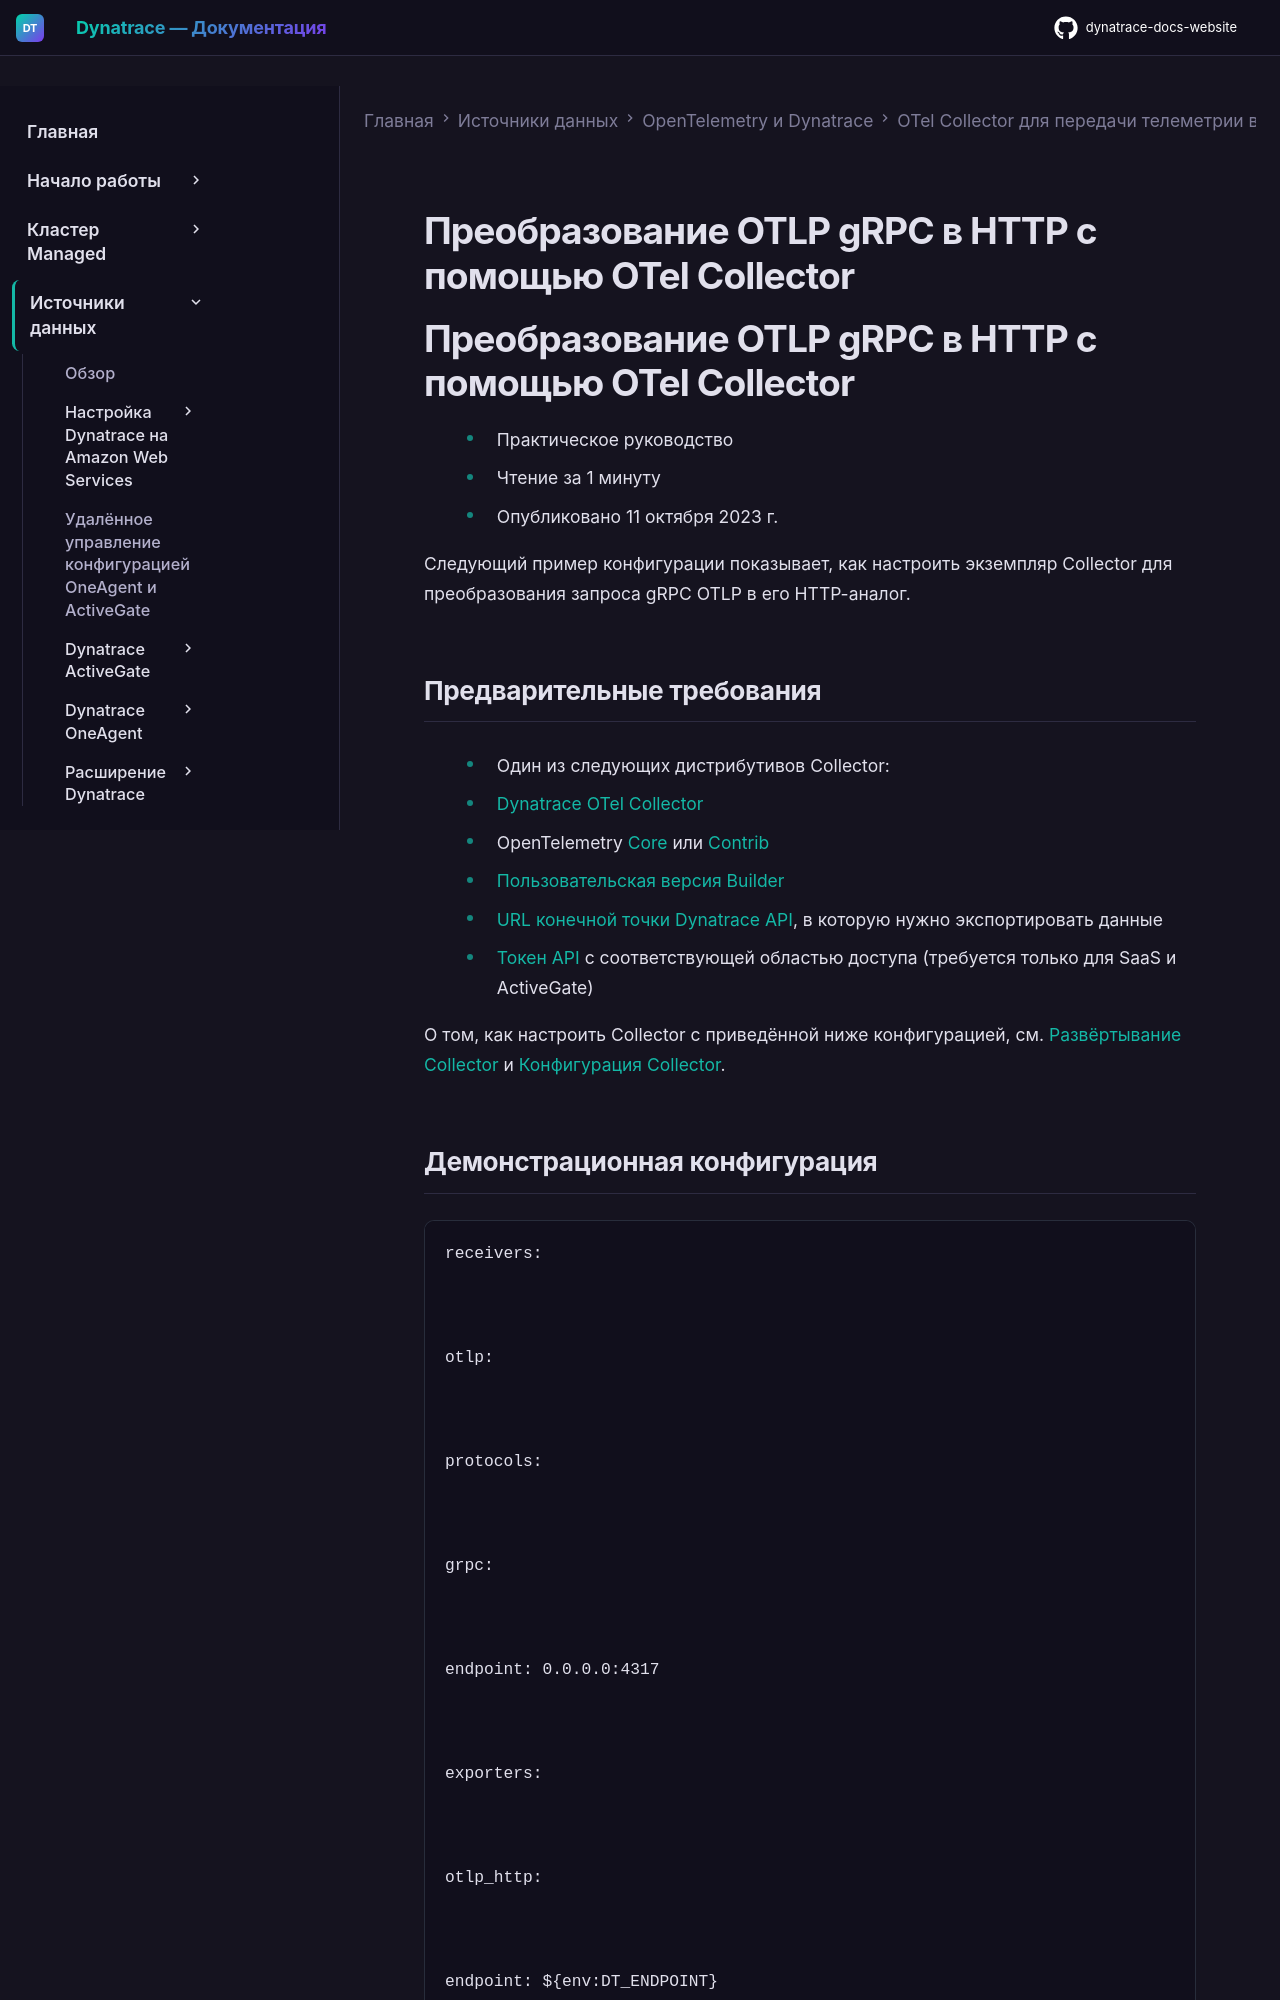

repository: Yerkebulan-Ardabayev/dynatrace-docs-website · page: managed-ru/ingest-from/opentelemetry/collector/use-cases/grpc/index.html · generator: mkdocs

---
title: Преобразование OTLP gRPC в HTTP с помощью OTel Collector
source: https://docs.dynatrace.com/managed/ingest-from/opentelemetry/collector/use-cases/grpc
---

# Преобразование OTLP gRPC в HTTP с помощью OTel Collector

# Преобразование OTLP gRPC в HTTP с помощью OTel Collector

* Практическое руководство
* Чтение за 1 минуту
* Опубликовано 11 октября 2023 г.

Следующий пример конфигурации показывает, как настроить экземпляр Collector для преобразования запроса gRPC OTLP в его HTTP-аналог.
